Dataset: neural (GitHub, Baldunica/neural). Classes: broadleaf plant, grass, soil, soybean.

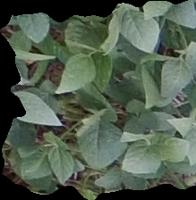
Label: soybean

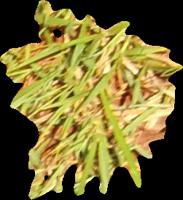
Label: grass

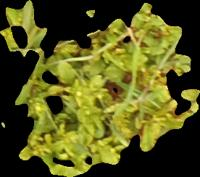
Label: broadleaf plant

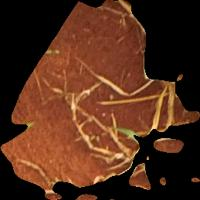
Label: soil

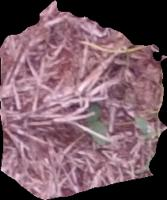
Label: soil

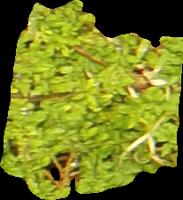
Label: broadleaf plant
